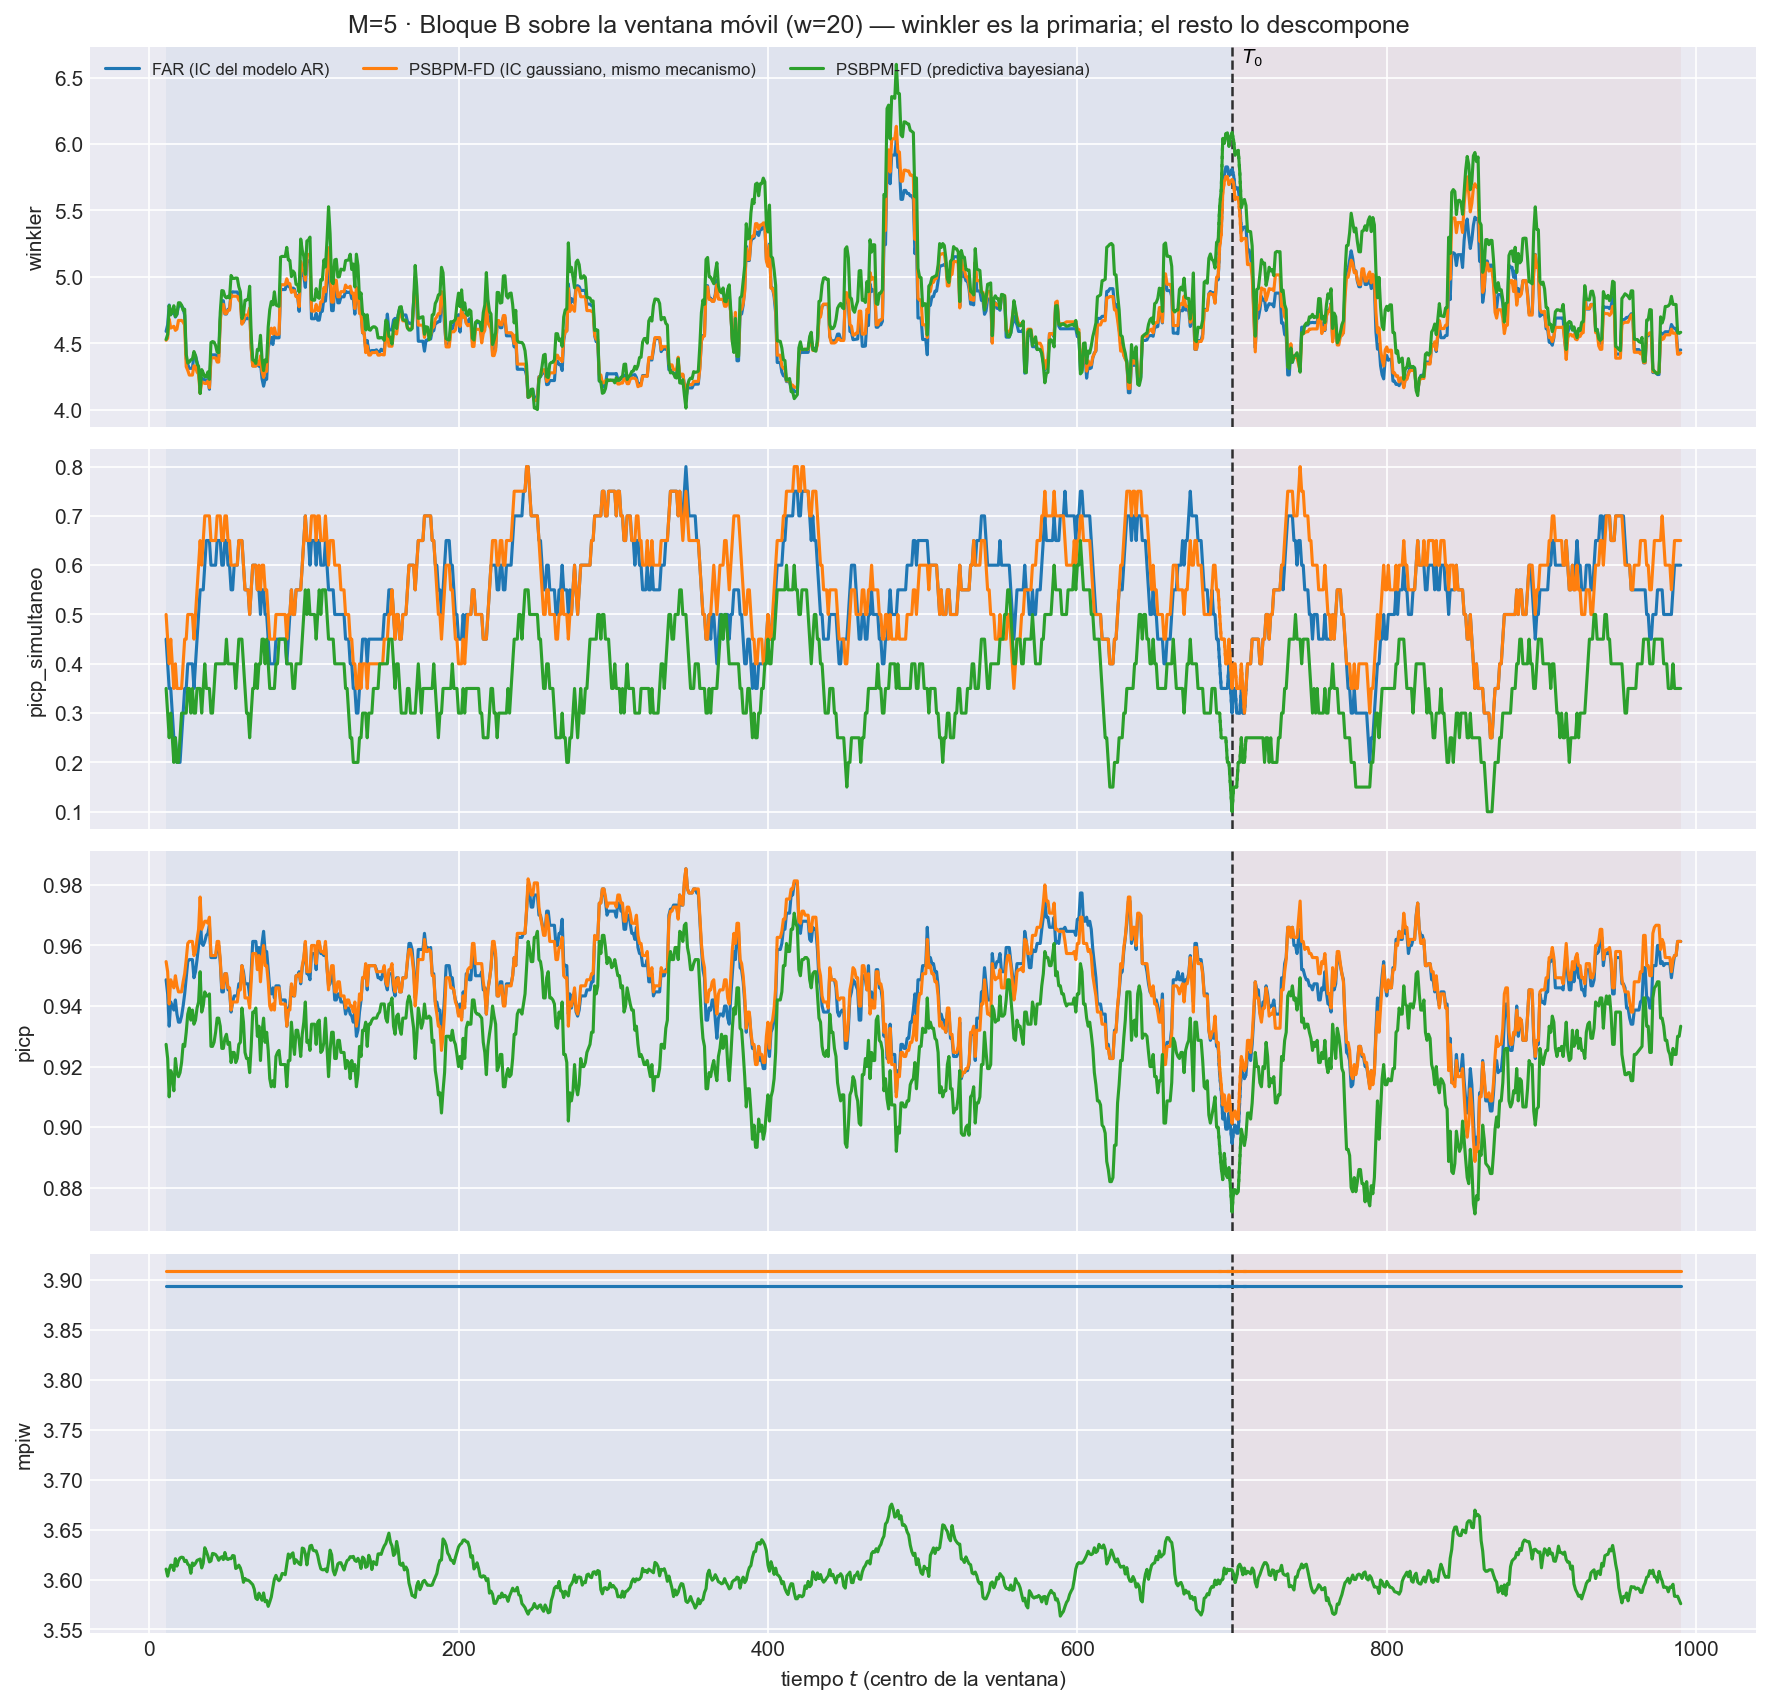

Values plotted in this chart, from the file beside it:
t_ini, t_fin, t_centro, bloque, n_ventana, cruza_T0, mise, rmse_f, mise_rel, mae_f, l2_medio, linf_max, linf_medio, q95_abs, razon_linf_l1, razon_agregacion, cobertura_puntual, ancho_medio, cobertura_simultanea, winkler, winkler_max_medio, winkler_max_glob, picp, mpiw
2, 21, 11, train, 20, False, 0.9687, 0.9842, 0.8962, 0.7783, 0.9581, 3.376, 1.992, 1.825, 2.603, 0.9735, 0.9487, 3.894, 0.45, 4.59, 13.04, 61.88, 0.9487, 3.894
3, 22, 12, train, 20, False, 0.9991, 0.9996, 0.9281, 0.7915, 0.9774, 3.376, 2.043, 1.874, 2.625, 0.9778, 0.944, 3.894, 0.4, 4.64, 13.82, 61.88, 0.944, 3.894
4, 23, 13, train, 20, False, 1.072, 1.035, 0.9612, 0.8192, 1.012, 3.376, 2.107, 1.933, 2.627, 0.9779, 0.9333, 3.894, 0.35, 4.789, 15.04, 61.88, 0.9333, 3.894
5, 24, 14, train, 20, False, 1.032, 1.016, 0.9195, 0.8042, 0.9957, 3.376, 2.089, 1.92, 2.639, 0.9804, 0.9413, 3.894, 0.35, 4.72, 14.3, 61.88, 0.9413, 3.894
6, 25, 15, train, 20, False, 1.017, 1.009, 0.9226, 0.793, 0.9868, 3.376, 2.132, 1.917, 2.757, 0.9784, 0.94, 3.894, 0.3, 4.729, 15.04, 61.88, 0.94, 3.894
7, 26, 16, train, 20, False, 1.033, 1.017, 0.9071, 0.8008, 0.9952, 3.376, 2.162, 1.925, 2.77, 0.979, 0.9387, 3.894, 0.25, 4.736, 15.65, 61.88, 0.9387, 3.894
8, 27, 17, train, 20, False, 1.019, 1.009, 0.8993, 0.7974, 0.9892, 3.376, 2.151, 1.914, 2.766, 0.9799, 0.942, 3.894, 0.25, 4.698, 15.14, 61.88, 0.942, 3.894
9, 28, 18, train, 20, False, 1.069, 1.034, 0.871, 0.8227, 1.016, 3.376, 2.182, 1.947, 2.726, 0.9828, 0.9373, 3.894, 0.2, 4.718, 15.46, 61.88, 0.9373, 3.894
10, 29, 19, train, 20, False, 1.074, 1.036, 0.8245, 0.8204, 1.019, 3.376, 2.193, 1.965, 2.754, 0.9829, 0.9347, 3.894, 0.2, 4.784, 15.86, 61.88, 0.9347, 3.894
11, 30, 20, train, 20, False, 1.066, 1.032, 0.8333, 0.8179, 1.013, 3.376, 2.163, 1.945, 2.713, 0.9808, 0.9347, 3.894, 0.2, 4.784, 15.86, 61.88, 0.9347, 3.894
12, 31, 21, train, 20, False, 1.07, 1.034, 0.8476, 0.8191, 1.014, 3.376, 2.144, 1.932, 2.687, 0.9809, 0.9367, 3.894, 0.25, 4.782, 15.77, 61.88, 0.9367, 3.894
13, 32, 22, train, 20, False, 1.06, 1.03, 0.8699, 0.8204, 1.01, 3.376, 2.125, 1.911, 2.662, 0.9809, 0.94, 3.894, 0.3, 4.765, 15.41, 61.88, 0.94, 3.894
14, 33, 23, train, 20, False, 1.034, 1.017, 0.8551, 0.8061, 0.9937, 3.376, 2.093, 1.886, 2.693, 0.9772, 0.944, 3.894, 0.35, 4.712, 14.49, 61.88, 0.944, 3.894
15, 34, 24, train, 20, False, 0.9939, 0.9969, 0.8862, 0.8028, 0.9772, 2.591, 2.029, 1.827, 2.633, 0.9802, 0.9493, 3.894, 0.35, 4.385, 11.9, 28.4, 0.9493, 3.894
16, 35, 25, train, 20, False, 0.9499, 0.9746, 0.9365, 0.7854, 0.9534, 2.591, 1.971, 1.776, 2.606, 0.9783, 0.9547, 3.894, 0.4, 4.342, 11.14, 28.4, 0.9547, 3.894
17, 36, 26, train, 20, False, 0.9241, 0.9613, 1.015, 0.7728, 0.9415, 2.591, 1.956, 1.771, 2.624, 0.9794, 0.9553, 3.894, 0.4, 4.312, 10.56, 28.4, 0.9553, 3.894
18, 37, 27, train, 20, False, 0.9579, 0.9787, 1.054, 0.7927, 0.959, 2.591, 1.96, 1.782, 2.567, 0.9799, 0.9553, 3.894, 0.4, 4.312, 10.56, 28.4, 0.9553, 3.894
19, 38, 28, train, 20, False, 0.9589, 0.9792, 1.057, 0.7959, 0.9596, 2.591, 1.949, 1.769, 2.546, 0.9799, 0.9553, 3.894, 0.4, 4.312, 10.56, 28.4, 0.9553, 3.894
20, 39, 29, train, 20, False, 0.9923, 0.9962, 1.05, 0.8086, 0.9775, 2.591, 2.001, 1.819, 2.569, 0.9812, 0.9493, 3.894, 0.35, 4.412, 11.87, 30.28, 0.9493, 3.894
21, 40, 30, train, 20, False, 0.9989, 0.9995, 1.059, 0.8161, 0.9812, 2.591, 1.979, 1.817, 2.51, 0.9817, 0.9513, 3.894, 0.4, 4.406, 11.56, 30.28, 0.9513, 3.894
22, 41, 31, train, 20, False, 0.9845, 0.9922, 1.061, 0.8125, 0.9735, 2.591, 1.953, 1.798, 2.49, 0.9811, 0.9553, 3.894, 0.45, 4.36, 10.72, 30.28, 0.9553, 3.894
23, 42, 32, train, 20, False, 0.9779, 0.9889, 1.031, 0.8118, 0.97, 2.591, 1.935, 1.769, 2.468, 0.9809, 0.96, 3.894, 0.5, 4.311, 9.945, 30.28, 0.96, 3.894
24, 43, 33, train, 20, False, 0.9146, 0.9564, 0.992, 0.7858, 0.9413, 2.567, 1.897, 1.735, 2.501, 0.9843, 0.9707, 3.894, 0.55, 4.162, 8.728, 30.28, 0.9707, 3.894
25, 44, 34, train, 20, False, 0.9712, 0.9855, 1.014, 0.8089, 0.9636, 2.567, 1.914, 1.748, 2.476, 0.9778, 0.9607, 3.894, 0.55, 4.239, 9.431, 30.28, 0.9607, 3.894
26, 45, 35, train, 20, False, 1.002, 1.001, 0.9704, 0.8235, 0.9809, 2.567, 1.893, 1.772, 2.377, 0.9801, 0.96, 3.894, 0.55, 4.231, 8.756, 30.28, 0.96, 3.894
27, 46, 36, train, 20, False, 0.9743, 0.9871, 1.072, 0.8116, 0.9656, 2.567, 1.846, 1.747, 2.351, 0.9782, 0.9613, 3.894, 0.6, 4.225, 8.149, 30.28, 0.9613, 3.894
28, 47, 37, train, 20, False, 0.9396, 0.9693, 1.061, 0.7902, 0.9477, 2.567, 1.821, 1.727, 2.378, 0.9777, 0.9633, 3.894, 0.65, 4.222, 8.037, 30.28, 0.9633, 3.894
29, 48, 38, train, 20, False, 0.9116, 0.9548, 1.009, 0.7748, 0.9345, 2.567, 1.828, 1.727, 2.432, 0.9788, 0.964, 3.894, 0.65, 4.228, 8.264, 30.28, 0.964, 3.894
30, 49, 39, train, 20, False, 0.9229, 0.9607, 0.9471, 0.7858, 0.9398, 2.567, 1.817, 1.709, 2.373, 0.9783, 0.9667, 3.894, 0.65, 4.155, 7.792, 30.28, 0.9667, 3.894
31, 50, 40, train, 20, False, 1.045, 1.022, 1.03, 0.8311, 0.9932, 3.192, 1.932, 1.814, 2.401, 0.9716, 0.956, 3.894, 0.6, 4.414, 10.29, 53.94, 0.956, 3.894
32, 51, 41, train, 20, False, 1.028, 1.014, 0.997, 0.822, 0.9841, 3.192, 1.936, 1.807, 2.434, 0.9706, 0.956, 3.894, 0.6, 4.414, 10.29, 53.94, 0.956, 3.894
33, 52, 42, train, 20, False, 0.9982, 0.9991, 0.9799, 0.805, 0.9662, 3.192, 1.913, 1.777, 2.451, 0.967, 0.956, 3.894, 0.6, 4.414, 10.29, 53.94, 0.956, 3.894
34, 53, 43, train, 20, False, 1.002, 1.001, 0.9765, 0.8148, 0.9691, 3.192, 1.88, 1.748, 2.342, 0.9681, 0.956, 3.894, 0.6, 4.414, 10.29, 53.94, 0.956, 3.894
35, 54, 44, train, 20, False, 0.9803, 0.9901, 0.9918, 0.8054, 0.9574, 3.192, 1.846, 1.714, 2.325, 0.9669, 0.96, 3.894, 0.65, 4.397, 9.988, 53.94, 0.96, 3.894
36, 55, 45, train, 20, False, 0.9762, 0.988, 1.018, 0.8, 0.9542, 3.192, 1.847, 1.716, 2.346, 0.9658, 0.96, 3.894, 0.65, 4.397, 9.988, 53.94, 0.96, 3.894
37, 56, 46, train, 20, False, 1.019, 1.01, 1.037, 0.8084, 0.9729, 3.365, 1.914, 1.776, 2.395, 0.9637, 0.9547, 3.894, 0.65, 4.68, 12.57, 59.33, 0.9547, 3.894
38, 57, 47, train, 20, False, 1.037, 1.018, 1.007, 0.8083, 0.9801, 3.365, 1.947, 1.802, 2.428, 0.9626, 0.9447, 3.894, 0.6, 4.821, 13.89, 59.33, 0.9447, 3.894
39, 58, 48, train, 20, False, 1.042, 1.021, 1.034, 0.8072, 0.9827, 3.365, 1.962, 1.817, 2.447, 0.9628, 0.9447, 3.894, 0.6, 4.821, 13.89, 59.33, 0.9447, 3.894
40, 59, 49, train, 20, False, 1.015, 1.007, 1.024, 0.8033, 0.969, 3.365, 1.926, 1.762, 2.416, 0.9618, 0.9507, 3.894, 0.65, 4.721, 12.58, 59.33, 0.9507, 3.894
41, 60, 50, train, 20, False, 1.025, 1.012, 0.9889, 0.8077, 0.9741, 3.365, 1.921, 1.76, 2.399, 0.9622, 0.9507, 3.894, 0.65, 4.721, 12.58, 59.33, 0.9507, 3.894
42, 61, 51, train, 20, False, 1.042, 1.021, 1.008, 0.8103, 0.9831, 3.365, 1.94, 1.781, 2.416, 0.9631, 0.9453, 3.894, 0.6, 4.757, 13.08, 59.33, 0.9453, 3.894
43, 62, 52, train, 20, False, 1.032, 1.016, 1.006, 0.8087, 0.9775, 3.365, 1.919, 1.772, 2.392, 0.9621, 0.9453, 3.894, 0.6, 4.757, 13.08, 59.33, 0.9453, 3.894
44, 63, 53, train, 20, False, 1.08, 1.039, 0.9672, 0.8279, 1, 3.365, 1.953, 1.805, 2.371, 0.9626, 0.938, 3.894, 0.55, 4.877, 14.33, 59.33, 0.938, 3.894
45, 64, 54, train, 20, False, 1.041, 1.02, 0.9443, 0.8092, 0.9859, 3.365, 1.958, 1.812, 2.407, 0.9662, 0.9413, 3.894, 0.55, 4.888, 14.53, 59.33, 0.9413, 3.894
46, 65, 55, train, 20, False, 1.017, 1.008, 1.007, 0.8007, 0.9728, 3.365, 1.924, 1.782, 2.386, 0.9646, 0.9433, 3.894, 0.6, 4.886, 14.46, 59.33, 0.9433, 3.894
47, 66, 56, train, 20, False, 1.031, 1.016, 1.017, 0.8059, 0.9815, 3.365, 1.944, 1.798, 2.398, 0.9664, 0.9433, 3.894, 0.6, 4.886, 14.46, 59.33, 0.9433, 3.894
48, 67, 57, train, 20, False, 1.019, 1.01, 0.9738, 0.8015, 0.9729, 3.365, 1.925, 1.778, 2.384, 0.9636, 0.9433, 3.894, 0.6, 4.886, 14.46, 59.33, 0.9433, 3.894
49, 68, 58, train, 20, False, 1.003, 1.001, 0.9716, 0.7974, 0.9629, 3.365, 1.88, 1.738, 2.334, 0.9616, 0.9473, 3.894, 0.65, 4.86, 13.92, 59.33, 0.9473, 3.894
50, 69, 59, train, 20, False, 0.9804, 0.9901, 0.9855, 0.7872, 0.9518, 3.365, 1.875, 1.733, 2.363, 0.9613, 0.9473, 3.894, 0.65, 4.85, 13.76, 59.33, 0.9473, 3.894
51, 70, 60, train, 20, False, 0.905, 0.9513, 0.9261, 0.7582, 0.9251, 3.365, 1.834, 1.696, 2.388, 0.9724, 0.9533, 3.894, 0.65, 4.651, 12.15, 59.33, 0.9533, 3.894
52, 71, 61, train, 20, False, 0.9147, 0.9564, 0.9063, 0.7632, 0.9305, 3.365, 1.852, 1.718, 2.395, 0.9729, 0.9513, 3.894, 0.6, 4.659, 12.38, 59.33, 0.9513, 3.894
53, 72, 62, train, 20, False, 0.97, 0.9849, 0.9699, 0.7872, 0.9598, 3.365, 1.897, 1.772, 2.386, 0.9745, 0.9473, 3.894, 0.55, 4.686, 12.84, 59.33, 0.9473, 3.894
54, 73, 63, train, 20, False, 0.9816, 0.9908, 0.964, 0.788, 0.9673, 3.365, 1.937, 1.808, 2.445, 0.9763, 0.9473, 3.894, 0.55, 4.686, 12.84, 59.33, 0.9473, 3.894
55, 74, 64, train, 20, False, 0.9836, 0.9918, 0.9637, 0.7915, 0.9685, 3.365, 1.943, 1.81, 2.443, 0.9765, 0.9473, 3.894, 0.55, 4.686, 12.84, 59.33, 0.9473, 3.894
56, 75, 65, train, 20, False, 1.031, 1.015, 0.9742, 0.8144, 0.9952, 3.365, 2.024, 1.869, 2.474, 0.98, 0.9433, 3.894, 0.5, 4.761, 14.38, 59.33, 0.9433, 3.894
57, 76, 66, train, 20, False, 0.9669, 0.9833, 0.9413, 0.7972, 0.9638, 2.793, 1.932, 1.778, 2.423, 0.9802, 0.9513, 3.894, 0.55, 4.472, 11.62, 34.85, 0.9513, 3.894
58, 77, 67, train, 20, False, 0.9297, 0.9642, 0.9394, 0.7862, 0.9472, 2.793, 1.892, 1.745, 2.409, 0.9824, 0.9613, 3.894, 0.6, 4.331, 10.3, 34.85, 0.9613, 3.894
59, 78, 68, train, 20, False, 0.9114, 0.9547, 0.9539, 0.7785, 0.937, 2.793, 1.877, 1.73, 2.409, 0.9815, 0.9613, 3.894, 0.6, 4.331, 10.3, 34.85, 0.9613, 3.894
60, 79, 69, train, 20, False, 0.892, 0.9445, 0.9319, 0.7653, 0.9232, 2.793, 1.834, 1.711, 2.388, 0.9775, 0.9613, 3.894, 0.6, 4.331, 10.3, 34.85, 0.9613, 3.894
61, 80, 70, train, 20, False, 0.9163, 0.9572, 0.9299, 0.7746, 0.9339, 2.793, 1.859, 1.737, 2.396, 0.9757, 0.956, 3.894, 0.55, 4.357, 10.67, 34.85, 0.956, 3.894
... 2,880 more rows
